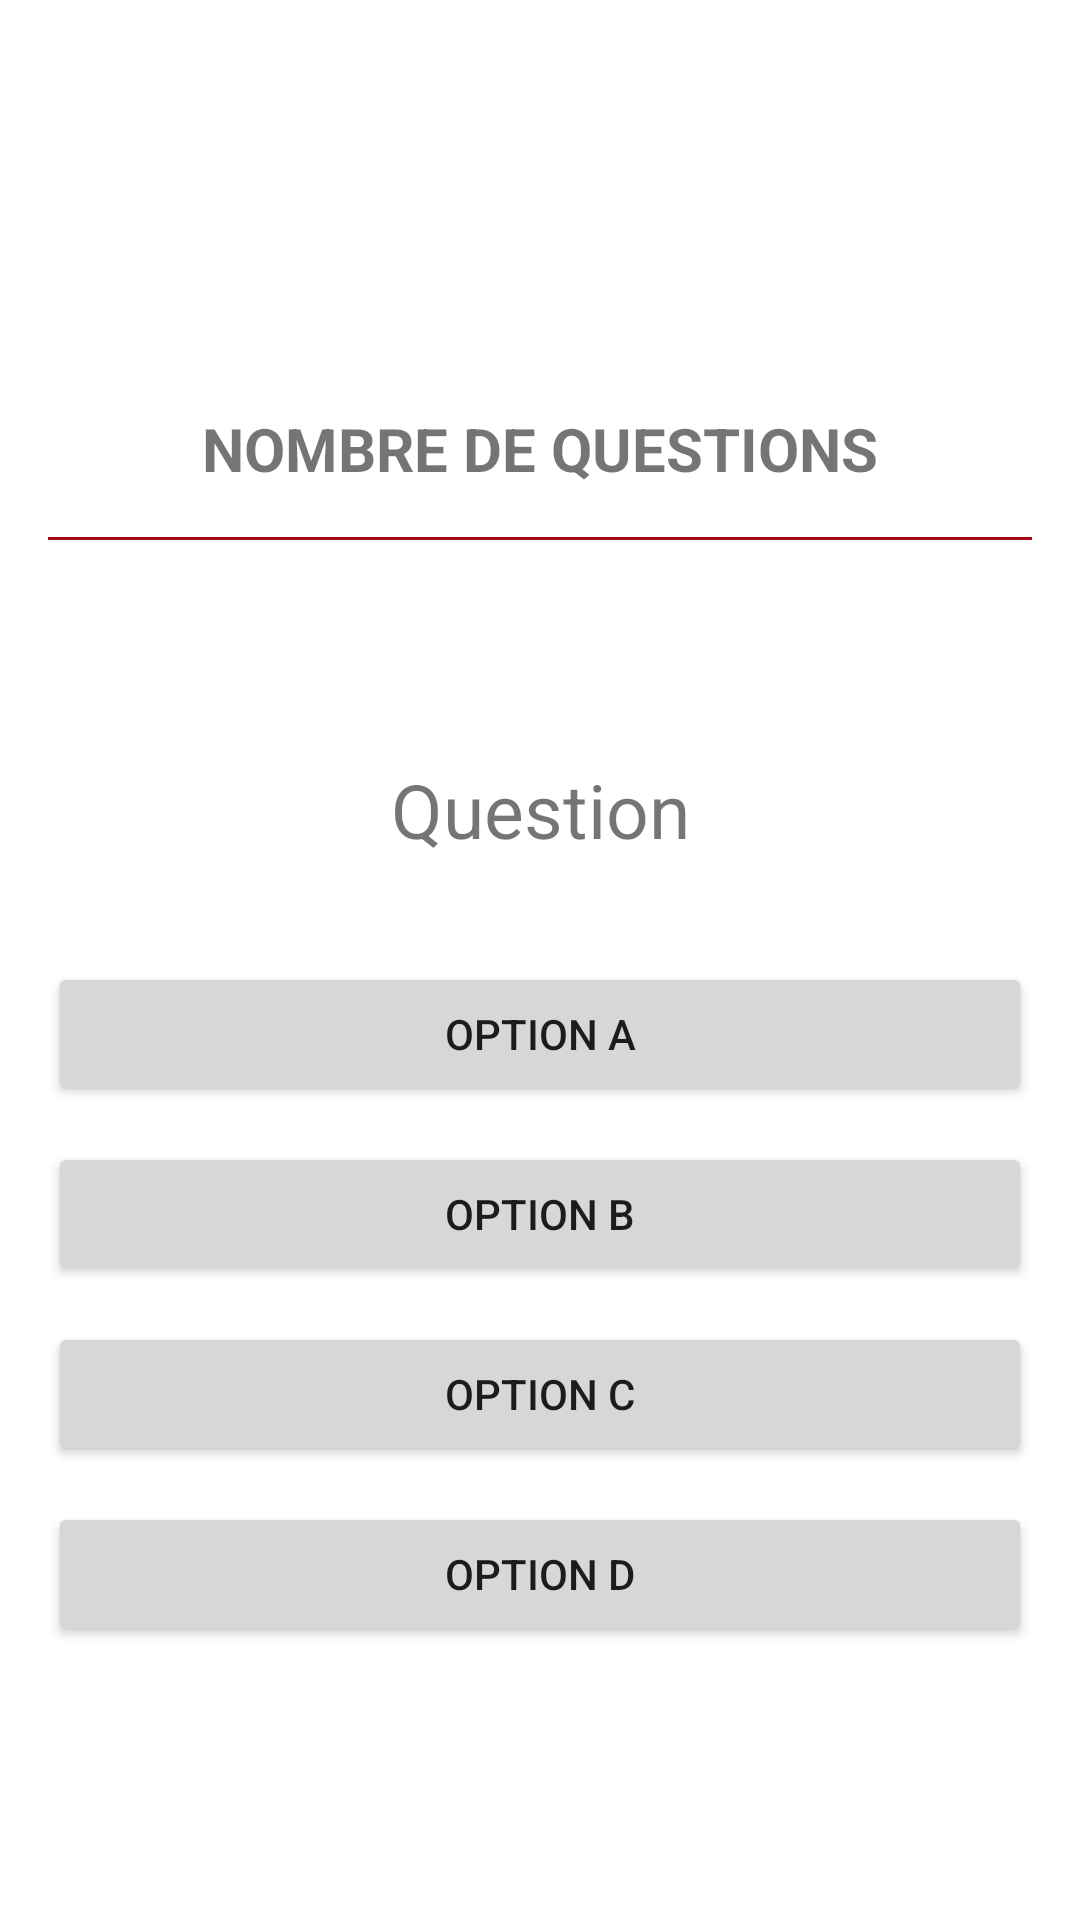

Produce the Android XML layout that renders to this screen, including the resource entries it uses.
<!-- AndroidManifest.xml: application theme Theme.FirebaseQUiz -->
<!-- res/layout/activity_quiz.xml -->
<?xml version="1.0" encoding="utf-8"?>
<RelativeLayout xmlns:android="http://schemas.android.com/apk/res/android"
    xmlns:app="http://schemas.android.com/apk/res-auto"
    xmlns:tools="http://schemas.android.com/tools"
    android:layout_width="match_parent"
    android:layout_height="match_parent"
    android:padding="16dp"
    tools:context=".QuizActivity">

    <TextView
        android:layout_width="match_parent"
        android:layout_height="wrap_content"
        android:text="Nombre de questions"
        android:textAllCaps="true"
        android:textAlignment="center"
        android:textSize="20dp"
        android:layout_marginTop="120dp"
        android:id="@+id/TVQuestionAttempted"
        android:textStyle="bold"
        />

    <View
        android:layout_width="match_parent"
        android:layout_height="1dp"
        android:layout_marginTop="16dp"
        android:layout_marginBottom="16dp"
        android:background="#A60A13"
        android:layout_below="@+id/TVQuestionAttempted"
        />

    <TextView
        android:layout_width="match_parent"
        android:layout_height="wrap_content"
        android:id="@+id/idTVQuestion"
        android:layout_below="@+id/TVQuestionAttempted"
        android:gravity="center"
        android:text="Question"
        android:textSize="25dp"
        android:layout_marginTop="90dp"
        />

    <LinearLayout
        android:layout_width="match_parent"
        android:layout_height="wrap_content"
        android:orientation="vertical"
        android:layout_below="@id/idTVQuestion"
        >

        <Button
            android:layout_width="match_parent"
            android:layout_height="wrap_content"
            android:text="Option A"
            android:id="@+id/btnoptionA"
            android:layout_marginTop="34dp"
            android:layout_marginBottom="12dp"
            />

        <Button
            android:layout_width="match_parent"
            android:layout_height="wrap_content"
            android:text="Option B"
            android:id="@+id/btnoptionB"
            android:layout_marginBottom="12dp"
            />
        <Button
            android:layout_width="match_parent"
            android:layout_height="wrap_content"
            android:text="Option C"
            android:id="@+id/btnoptionC"
            android:layout_marginBottom="12dp"
            />
        <Button
            android:layout_width="match_parent"
            android:layout_height="wrap_content"
            android:text="Option D"
            android:id="@+id/btnoptionD"
            android:layout_marginBottom="12dp"
            />


    </LinearLayout>

</RelativeLayout>
<!-- resources referenced by this layout -->
<resources>
  <style name="Theme.FirebaseQUiz" parent="Theme.MaterialComponents.DayNight.DarkActionBar">
          
          <item name="colorPrimary">@color/purple_500</item>
          <item name="colorPrimaryVariant">@color/purple_700</item>
          <item name="colorOnPrimary">@color/white</item>
          
          <item name="colorSecondary">@color/teal_200</item>
          <item name="colorSecondaryVariant">@color/teal_700</item>
          <item name="colorOnSecondary">@color/black</item>
          
          <item name="android:statusBarColor" tools:targetApi="l">?attr/colorPrimaryVariant</item>
          
      </style>
  <!-- not gathered from this repository: default colours our renderer supplied (Android Studio template values) -->
  <color name="purple_500">#FF6200EE</color>
  <color name="purple_700">#FF3700B3</color>
  <color name="teal_200">#FF03DAC5</color>
  <color name="teal_700">#FF018786</color>
  <color name="black">#FF000000</color>
  <color name="white">#FFFFFFFF</color>
</resources>
